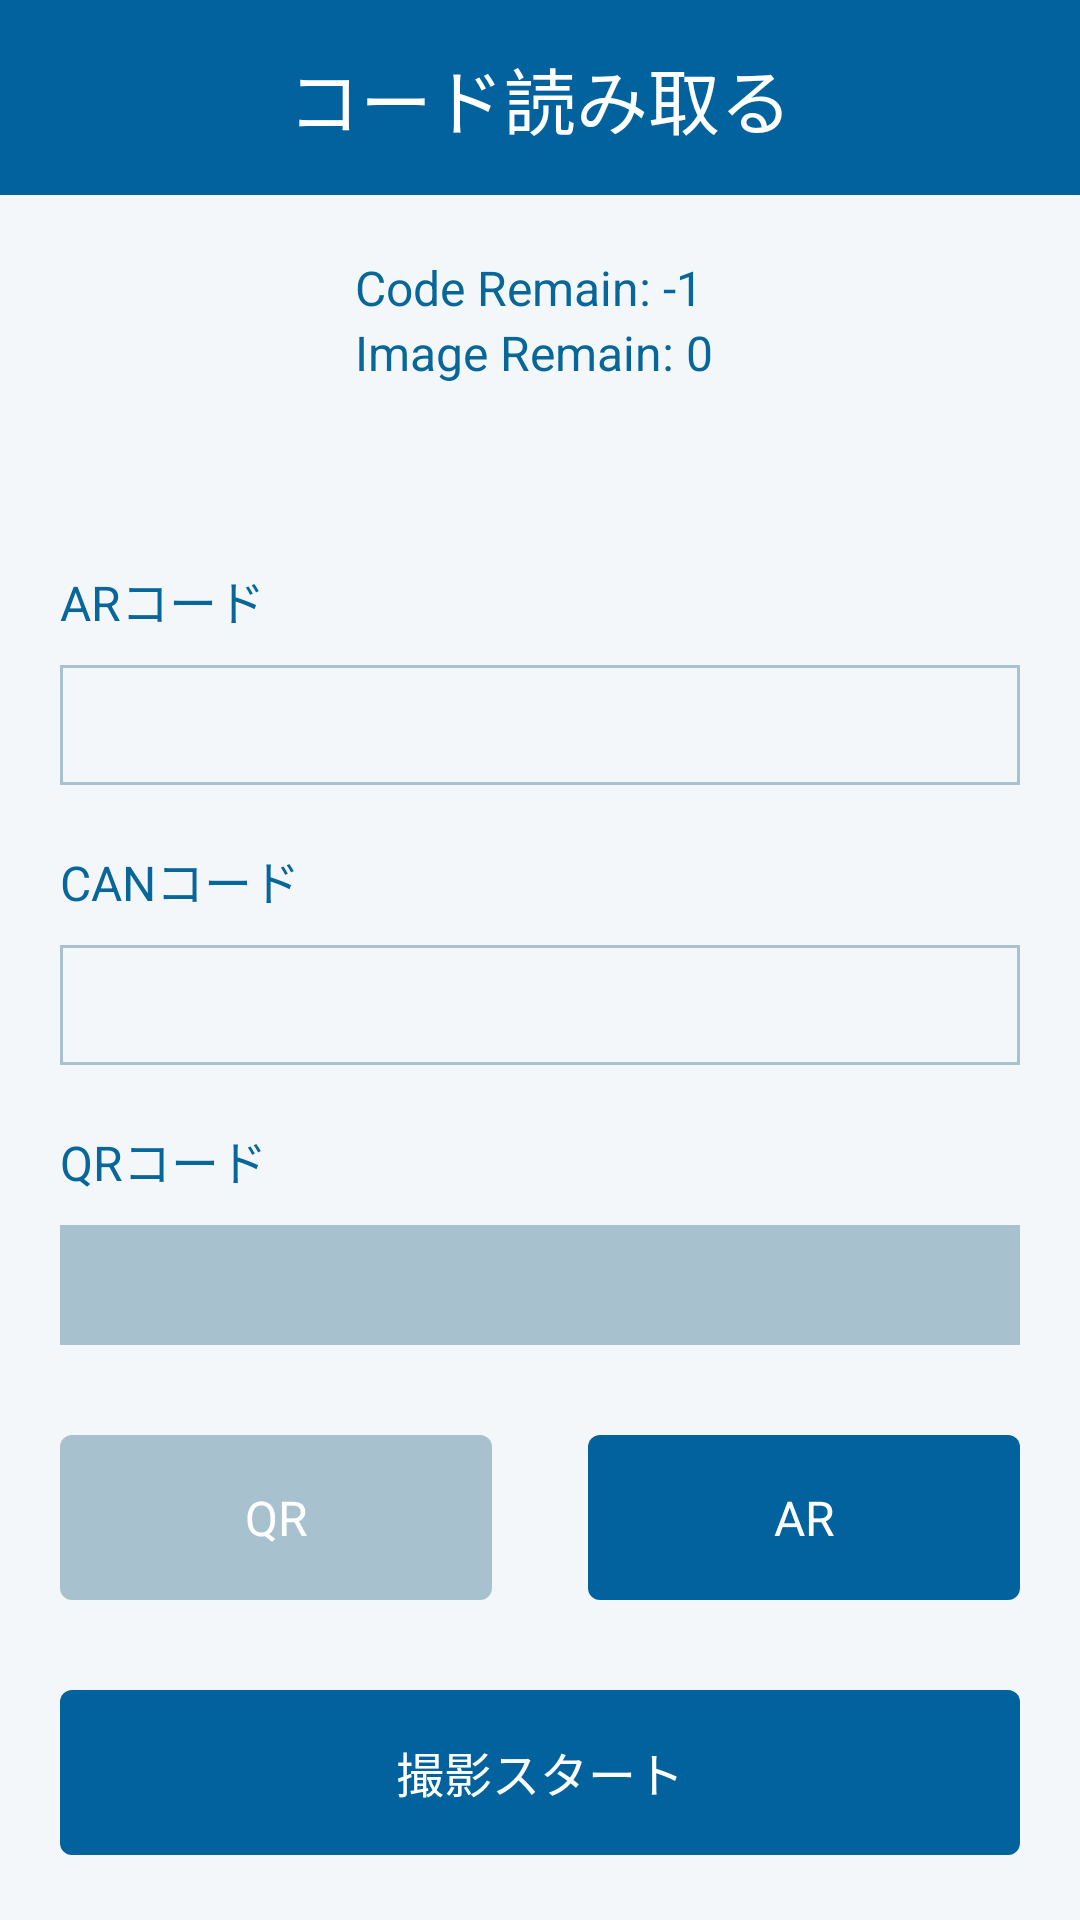

Layout XML and referenced resources for this Android screen:
<!-- AndroidManifest.xml: application theme Theme.MetaWater -->
<!-- res/layout/activity_main.xml -->
<?xml version="1.0" encoding="utf-8"?>
<androidx.constraintlayout.widget.ConstraintLayout xmlns:android="http://schemas.android.com/apk/res/android"
    xmlns:app="http://schemas.android.com/apk/res-auto"
    xmlns:tools="http://schemas.android.com/tools"
    android:layout_width="match_parent"
    android:layout_height="match_parent"
    android:background="#F4F7FA"
    tools:context=".activity.MainActivity">

    <TextView
        android:id="@+id/header_text"
        android:layout_width="fill_parent"
        android:layout_height="65dp"
        android:background="#01629E"
        android:gravity="center"
        android:text="コード読み取る"
        android:textAlignment="center"
        android:textColor="#FFFFFF"
        android:textSize="24sp"
        app:layout_constraintLeft_toLeftOf="parent"
        app:layout_constraintRight_toRightOf="parent"
        app:layout_constraintTop_toTopOf="parent" />

    <androidx.constraintlayout.widget.ConstraintLayout
        android:id="@+id/remain_layout"
        android:layout_width="wrap_content"
        android:layout_height="wrap_content"
        android:layout_marginTop="20sp"
        app:layout_constraintLeft_toLeftOf="parent"
        app:layout_constraintRight_toRightOf="parent"
        app:layout_constraintTop_toBottomOf="@+id/header_text">

        <androidx.appcompat.widget.LinearLayoutCompat
            android:id="@+id/code_remain_layout"
            android:layout_width="wrap_content"
            android:layout_height="wrap_content"
            android:gravity="center"
            tools:ignore="MissingConstraints">

            <TextView
                android:layout_width="wrap_content"
                android:layout_height="wrap_content"
                android:text="Code Remain: "
                android:textColor="#086799"
                android:textSize="16sp" />

            <TextView
                android:id="@+id/code_remain"
                android:layout_width="wrap_content"
                android:layout_height="wrap_content"
                android:text="-1"
                android:textColor="#086799"
                android:textSize="16sp" />
        </androidx.appcompat.widget.LinearLayoutCompat>

        <androidx.appcompat.widget.LinearLayoutCompat
            android:id="@+id/image_remain_layout"
            android:layout_width="wrap_content"
            android:layout_height="wrap_content"
            android:gravity="center"
            app:layout_constraintTop_toBottomOf="@+id/code_remain_layout"
            tools:ignore="MissingConstraints">

            <TextView
                android:layout_width="wrap_content"
                android:layout_height="wrap_content"
                android:text="Image Remain: "
                android:textColor="#086799"
                android:textSize="16sp" />

            <TextView
                android:id="@+id/image_remain"
                android:layout_width="wrap_content"
                android:layout_height="wrap_content"
                android:text="0 "
                android:textColor="#086799"
                android:textSize="16sp" />
        </androidx.appcompat.widget.LinearLayoutCompat>
    </androidx.constraintlayout.widget.ConstraintLayout>

    <TextView
        android:id="@+id/input_title_AR"
        android:layout_width="wrap_content"
        android:layout_height="wrap_content"
        android:layout_marginStart="20dp"
        android:layout_marginTop="60dp"
        android:text="ARコード"
        android:textAlignment="textStart"
        android:textColor="#086799"
        android:textSize="16sp"
        app:layout_constraintLeft_toLeftOf="parent"
        app:layout_constraintTop_toBottomOf="@+id/remain_layout" />

    <EditText
        android:id="@+id/input_text_AR"
        android:layout_width="fill_parent"
        android:layout_height="40dp"
        android:layout_marginStart="20dp"
        android:layout_marginTop="10dp"
        android:layout_marginEnd="20dp"
        android:autofillHints="Location code"
        android:background="@drawable/edit_text_bg"
        android:gravity="center_vertical"
        android:inputType="text"
        android:lines="1"
        android:maxLines="1"
        android:paddingStart="10dp"
        android:paddingEnd="10dp"
        android:textColor="#000000"
        android:textSize="16sp"
        app:layout_constraintLeft_toLeftOf="parent"
        app:layout_constraintTop_toBottomOf="@+id/input_title_AR" />

    <TextView
        android:id="@+id/input_title_CAN"
        android:layout_width="wrap_content"
        android:layout_height="wrap_content"
        android:layout_marginStart="20dp"
        android:layout_marginTop="20dp"
        android:text="CANコード"
        android:textAlignment="textStart"
        android:textColor="#086799"
        android:textSize="16sp"
        app:layout_constraintLeft_toLeftOf="parent"
        app:layout_constraintTop_toBottomOf="@+id/input_text_AR" />

    <EditText
        android:id="@+id/input_text_CAN"
        android:layout_width="fill_parent"
        android:layout_height="40dp"
        android:layout_marginStart="20dp"
        android:layout_marginTop="10dp"
        android:layout_marginEnd="20dp"
        android:autofillHints="Location code"
        android:background="@drawable/edit_text_bg"
        android:gravity="center_vertical"
        android:inputType="text"
        android:lines="1"
        android:maxLines="1"
        android:paddingStart="10dp"
        android:paddingEnd="10dp"
        android:textColor="#000000"
        android:textSize="16sp"
        app:layout_constraintLeft_toLeftOf="parent"
        app:layout_constraintTop_toBottomOf="@+id/input_title_CAN" />

    <TextView
        android:id="@+id/input_title_QR"
        android:layout_width="wrap_content"
        android:layout_height="wrap_content"
        android:layout_marginStart="20dp"
        android:layout_marginTop="20dp"
        android:text="QRコード"
        android:textAlignment="textStart"
        android:textColor="#086799"
        android:textSize="16sp"
        app:layout_constraintLeft_toLeftOf="parent"
        app:layout_constraintTop_toBottomOf="@+id/input_text_CAN" />

    <EditText
        android:id="@+id/input_text_QR"
        android:layout_width="fill_parent"
        android:layout_height="40dp"
        android:layout_marginStart="20dp"
        android:layout_marginTop="10dp"
        android:layout_marginEnd="20dp"
        android:autofillHints="Location code"
        android:background="@drawable/edit_text_bg"
        android:enabled="false"
        android:gravity="center_vertical"
        android:inputType="text"
        android:lines="1"
        android:maxLines="1"
        android:paddingStart="10dp"
        android:paddingEnd="10dp"
        android:textColor="#000000"
        android:textSize="16sp"
        app:layout_constraintLeft_toLeftOf="parent"
        app:layout_constraintTop_toBottomOf="@+id/input_title_QR" />

    <TextView
        android:id="@+id/button_QR"
        android:layout_width="0dp"
        android:layout_height="55dp"
        android:layout_marginStart="20dp"
        android:layout_marginTop="30dp"
        android:layout_marginEnd="20dp"
        android:background="@drawable/button_normal_radius"
        android:enabled="false"
        android:gravity="center"
        android:text="QR"
        android:textAlignment="center"
        android:textColor="#FFFFFF"
        android:textSize="16sp"
        app:layout_constraintLeft_toLeftOf="parent"
        app:layout_constraintTop_toBottomOf="@+id/input_text_QR"
        app:layout_constraintWidth_percent="0.40" />

    <TextView
        android:id="@+id/button_AR"
        android:layout_width="0dp"
        android:layout_height="55dp"
        android:layout_marginStart="20dp"
        android:layout_marginTop="30dp"
        android:layout_marginEnd="20dp"
        android:background="@drawable/button_normal_radius"
        android:gravity="center"
        android:text="AR"
        android:textAlignment="center"
        android:textColor="#FFFFFF"
        android:textSize="16sp"
        app:layout_constraintRight_toRightOf="parent"
        app:layout_constraintTop_toBottomOf="@+id/input_text_QR"
        app:layout_constraintWidth_percent="0.40" />

    <TextView
        android:id="@+id/button_camera"
        android:layout_width="fill_parent"
        android:layout_height="55dp"
        android:layout_marginStart="20dp"
        android:layout_marginTop="30dp"
        android:layout_marginEnd="20dp"
        android:background="@drawable/button_normal_radius"
        android:gravity="center"
        android:text="撮影スタート"
        android:textAlignment="center"
        android:textColor="#FFFFFF"
        android:textSize="16sp"
        app:layout_constraintLeft_toLeftOf="parent"
        app:layout_constraintTop_toBottomOf="@+id/button_AR" />

    <TextView
        android:id="@+id/pending_work"
        android:layout_width="fill_parent"
        android:layout_height="55dp"
        android:layout_marginStart="20dp"
        android:layout_marginEnd="20dp"
        android:layout_marginBottom="30dp"
        android:background="#A7C1CF"
        android:gravity="center"
        android:text="No Connection!"
        android:textAlignment="center"
        android:textColor="#FFFFFF"
        android:textSize="16sp"
        android:visibility="gone"
        app:layout_constraintBottom_toBottomOf="parent"
        app:layout_constraintLeft_toLeftOf="parent" />

</androidx.constraintlayout.widget.ConstraintLayout>
<!-- resources referenced by this layout -->
<resources>
  <!-- drawable button_normal_radius (drawable) -->
  <?xml version="1.0" encoding="utf-8"?>
  <selector xmlns:android="http://schemas.android.com/apk/res/android">
      <item android:state_pressed="true" android:drawable="@drawable/button_bg_pressed"/>
      <item android:state_enabled="false" android:drawable="@drawable/button_bg_pressed"/>
      <item android:drawable="@drawable/button_bg_normal" />
  </selector>
  <!-- drawable edit_text_bg (drawable) -->
  <?xml version="1.0" encoding="utf-8"?>
  <selector xmlns:android="http://schemas.android.com/apk/res/android">
      <item android:state_enabled="false" android:drawable="@drawable/edit_text_disabled"/>
      <item android:drawable="@drawable/gray_border" />
  </selector>
  <style name="Theme.MetaWater" parent="Theme.AppCompat.DayNight.NoActionBar">
          <item name="colorPrimary">@color/colorPrimary</item>
          <item name="colorPrimaryDark">@color/colorPrimary</item>
          <item name="colorAccent">@color/colorAccent</item>
          <item name="android:windowNoTitle">true</item>
          <item name="android:windowActionBar">false</item>
          <item name="colorControlNormal">@color/white</item>
          <item name="colorControlActivated">@color/colorPrimary</item>
          <item name="colorControlHighlight">@color/colorPrimary</item>
      </style>
  <!-- drawable button_bg_pressed (drawable) -->
  <?xml version="1.0" encoding="utf-8"?>
  <shape xmlns:android="http://schemas.android.com/apk/res/android"
      android:shape="rectangle">
      <corners
          android:topRightRadius="4dp"
          android:bottomRightRadius="4dp"
          android:bottomLeftRadius="4dp"
          android:topLeftRadius="4dp"
          />
      <solid
          android:color="#A7C1CF"
          />
  </shape>
  <!-- drawable button_bg_normal (drawable) -->
  <?xml version="1.0" encoding="utf-8"?>
  <shape xmlns:android="http://schemas.android.com/apk/res/android"
      android:shape="rectangle">
      <corners
          android:topRightRadius="4dp"
          android:bottomRightRadius="4dp"
          android:bottomLeftRadius="4dp"
          android:topLeftRadius="4dp"
          />
      <solid
          android:color="#01629E"
          />
  </shape>
  <!-- drawable edit_text_disabled (drawable) -->
  <shape xmlns:android="http://schemas.android.com/apk/res/android"
      android:shape="rectangle">
      <stroke
          android:width="1dp"
          android:color="#A7C1CF" />
      <solid
          android:color="#A7C1CF"
          />
  </shape>
  <!-- drawable gray_border (drawable) -->
  <?xml version="1.0" encoding="utf-8"?>
  <shape xmlns:android="http://schemas.android.com/apk/res/android"
      android:shape="rectangle">
      <stroke
          android:width="1dp"
          android:color="#A7C1CF" />
  </shape>
  <color name="colorPrimary">#01629E</color>
  <color name="colorAccent">#F4F7FA</color>
  <color name="white">#FFFFFFFF</color>
</resources>
